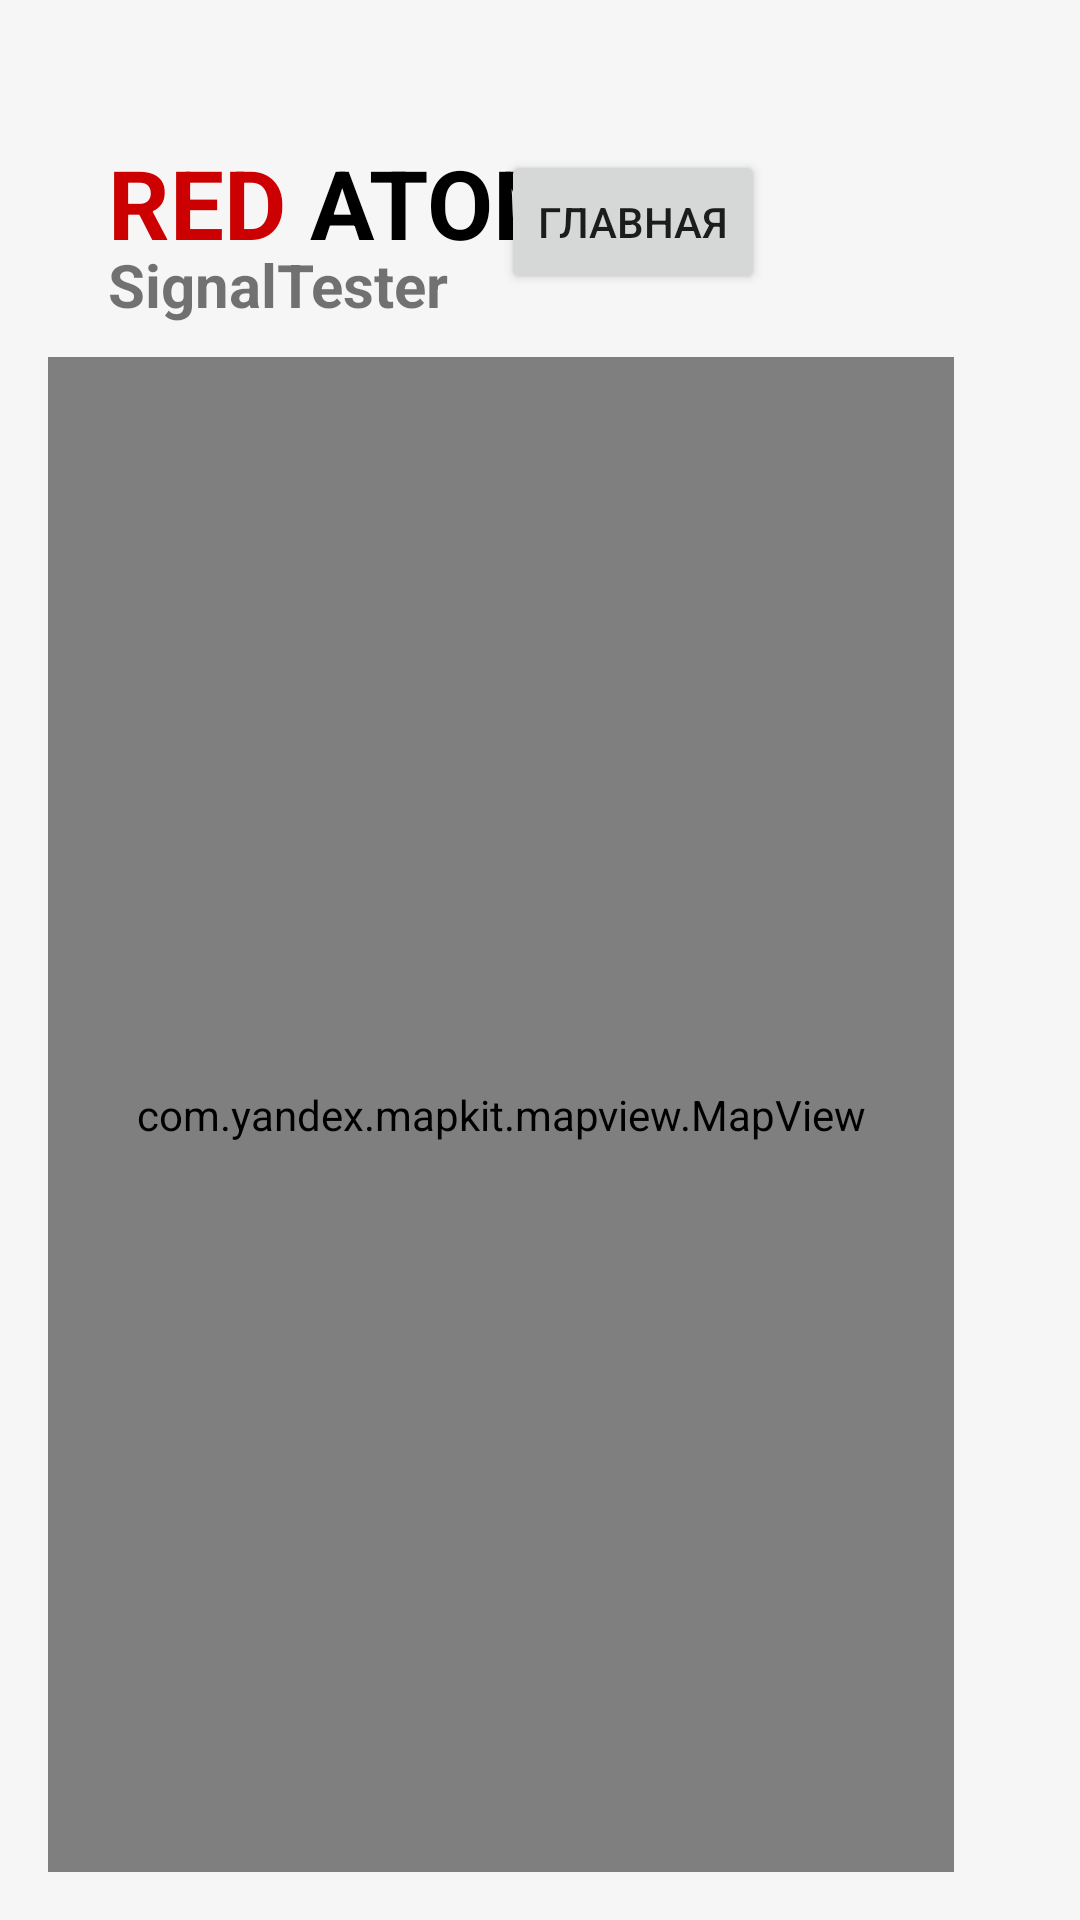

Here is an Android app screen rendered from its layout file. Give the layout XML and the strings, colors and styles it references.
<!-- AndroidManifest.xml: application theme Theme.MyApplication -->
<!-- res/layout/activity_map.xml -->
<RelativeLayout xmlns:android="http://schemas.android.com/apk/res/android"
    xmlns:app="http://schemas.android.com/apk/res-auto"
    xmlns:tools="http://schemas.android.com/tools"
    android:layout_width="match_parent"
    android:layout_height="match_parent"
    android:background="#F6F6F6"
    android:padding="16dp"
    tools:context=".MainActivity">

    

    <TextView
        android:id="@+id/redText"
        android:layout_width="wrap_content"
        android:layout_height="wrap_content"
        android:layout_alignParentStart="true"
        android:layout_alignParentTop="true"
        android:layout_marginStart="20dp"
        android:layout_marginTop="30dp"
        android:text="RED"
        android:textColor="@android:color/holo_red_dark"
        android:textSize="32sp"
        android:textStyle="bold" />

    <TextView
        android:id="@+id/atomText"
        android:layout_width="wrap_content"
        android:layout_height="wrap_content"
        android:layout_alignTop="@id/redText"
        android:layout_marginStart="8dp"
        android:layout_toEndOf="@id/redText"
        android:text="ATOM"
        android:textColor="@android:color/black"
        android:textSize="32sp"
        android:textStyle="bold" />

    <TextView
        android:id="@+id/programTitle"
        android:layout_width="wrap_content"
        android:layout_height="wrap_content"
        android:layout_below="@id/atomText"
        android:layout_alignParentStart="true"
        android:layout_marginStart="20dp"
        android:layout_marginTop="-8dp"
        android:text="SignalTester"
        android:textSize="20sp"
        android:textStyle="bold" />

    
    <com.yandex.mapkit.mapview.MapView
        android:id="@+id/mapview"
        android:layout_width="369dp"
        android:layout_height="612dp"
        android:layout_alignParentTop="true"
        android:layout_alignParentEnd="true"
        android:layout_marginTop="103dp"
        android:layout_marginEnd="26dp" />

    <Button
        android:id="@+id/MainViev"
        android:layout_width="wrap_content"
        android:layout_height="wrap_content"
        android:layout_alignParentTop="true"
        android:layout_alignParentEnd="true"
        android:layout_marginTop="34dp"
        android:layout_marginEnd="89dp"
        android:text="Главная" />


</RelativeLayout>
<!-- resources referenced by this layout -->
<resources>
  <style name="Theme.MyApplication" parent="Theme.Design.Light.NoActionBar">
          
          <item name="colorPrimary">@color/black</item>
          <item name="colorPrimaryVariant">@color/black</item>
          <item name="colorOnPrimary">@color/white</item>
          
          <item name="colorSecondary">@color/black</item>
          <item name="colorSecondaryVariant">@color/teal_700</item>
          <item name="colorOnSecondary">@color/black</item>
          
          <item name="android:statusBarColor">?attr/colorPrimaryVariant</item>
          
      </style>
  <color name="black">#FF000000</color>
  <color name="white">#FFFFFFFF</color>
  <color name="teal_700">#FF018786</color>
</resources>
